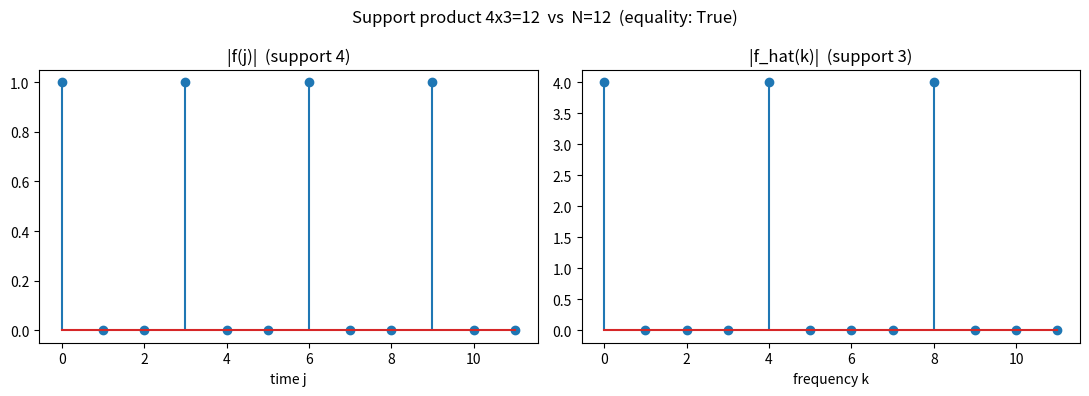

Here is the Python script that generated this plot:
"""Visualization: joint support footprints of a signal and its transform.

Generates a two-panel stem plot showing |f(j)| in the time domain and
|f_hat(k)| in the frequency domain, annotating the support-size product
against the uncertainty bound N. Requires matplotlib and numpy.
"""
from __future__ import annotations
import numpy as np
import matplotlib.pyplot as plt

def dft(f: np.ndarray) -> np.ndarray:
    n = len(f)
    k = np.arange(n).reshape(-1, 1)
    j = np.arange(n).reshape(1, -1)
    W = np.exp(-2j*np.pi*k*j/n)
    return W @ f

def main() -> None:
    n = 12
    # subgroup indicator H_3 = {0,3,6,9}
    f = np.array([1.0 if j % 3 == 0 else 0.0 for j in range(n)], dtype=complex)
    fh = dft(f)
    st = int(np.sum(np.abs(f) > 1e-9))
    sh = int(np.sum(np.abs(fh) > 1e-9))
    fig, (ax1, ax2) = plt.subplots(1, 2, figsize=(11, 4))
    ax1.stem(range(n), np.abs(f)); ax1.set_title(f"|f(j)|  (support {st})")
    ax1.set_xlabel("time j")
    ax2.stem(range(n), np.abs(fh)); ax2.set_title(f"|f_hat(k)|  (support {sh})")
    ax2.set_xlabel("frequency k")
    fig.suptitle(f"Support product {st}x{sh}={st*sh}  vs  N={n}  (equality: {st*sh==n})")
    fig.tight_layout()
    fig.savefig("support_footprints.png", dpi=140)
    print("wrote support_footprints.png")

if __name__ == "__main__":
    main()
